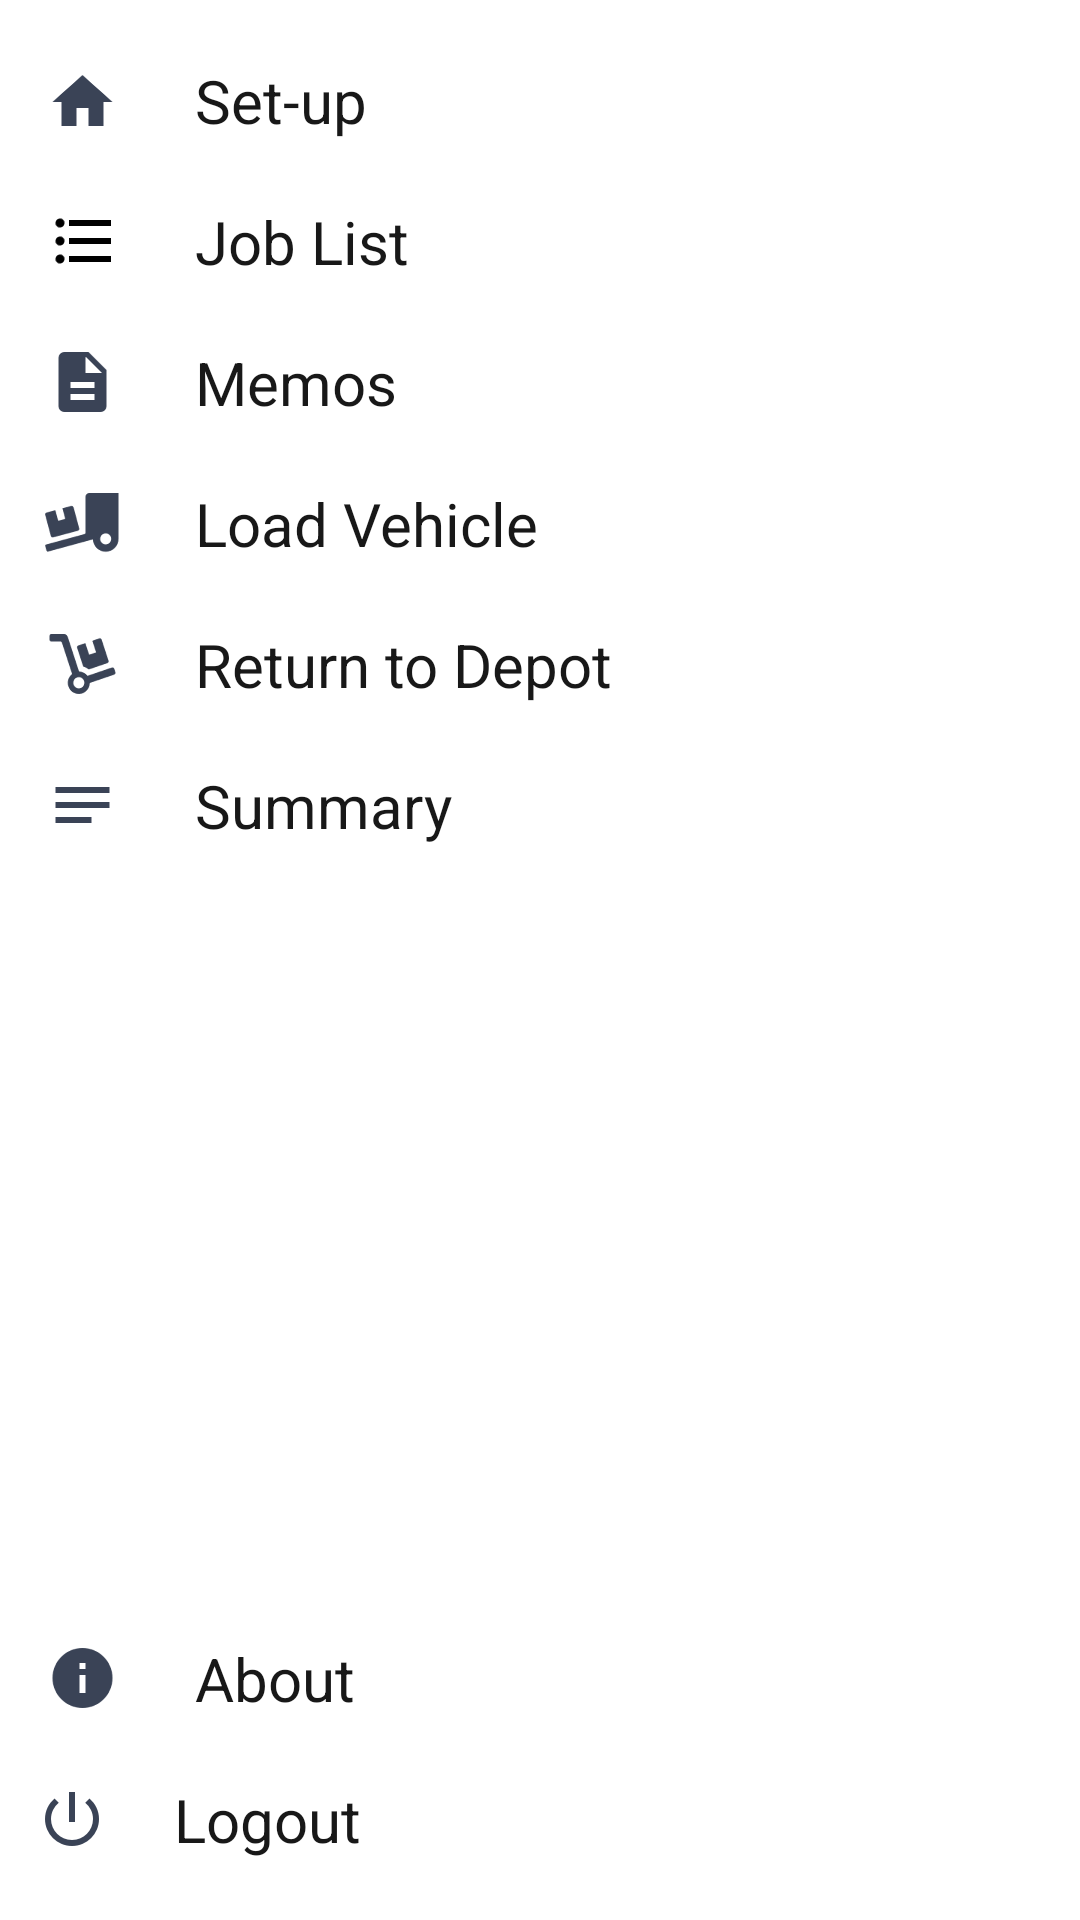

Here is an Android app screen rendered from its layout file. Give the layout XML and the strings, colors and styles it references.
<!-- AndroidManifest.xml: application theme AppTheme -->
<!-- res/layout/fragment_navigation.xml -->
<?xml version="1.0" encoding="utf-8"?>
<RelativeLayout xmlns:android="http://schemas.android.com/apk/res/android"
    android:id="@+id/nav_view"
    android:layout_width="wrap_content"
    android:layout_height="match_parent"
    android:layout_gravity="start"
    android:layout_margin="@dimen/menu_icon_padding"
    android:background="@color/white"
    android:fitsSystemWindows="true">

    <LinearLayout
        android:id="@+id/bottom"
        android:layout_width="match_parent"
        android:layout_height="wrap_content"
        android:layout_alignParentBottom="true"
        android:clickable="true"
        android:orientation="vertical"
        android:paddingBottom="@dimen/menu_item_padding_top">

        <TextView
            android:id="@+id/menu_about"
            android:layout_width="match_parent"
            android:layout_height="wrap_content"
            android:drawableLeft="@drawable/baseline_info_24px"
            android:drawablePadding="@dimen/menu_icon_padding"
            android:gravity="center_vertical"
            android:onClick="onMenuItemClicked"
            android:paddingLeft="@dimen/menu_item_padding_left"
            android:paddingTop="@dimen/menu_item_padding_top"
            android:text="@string/menu_about"
            android:textColor="@color/menu_text"
            android:textSize="@dimen/menu_text_size" />

        <TextView
            android:id="@+id/menu_logout"
            android:layout_width="match_parent"
            android:layout_height="wrap_content"
            android:drawableLeft="@drawable/baseline_power_settings_new_24px"
            android:drawablePadding="@dimen/menu_icon_padding"
            android:gravity="center_vertical"
            android:onClick="onMenuItemClicked"
            android:paddingLeft="@dimen/menu_item_padding_left"
            android:paddingTop="@dimen/menu_item_padding_top"
            android:text="@string/menu_logout"
            android:textColor="@color/menu_text"
            android:textSize="@dimen/menu_text_size" />

    </LinearLayout>


    <ScrollView
        android:layout_width="match_parent"
        android:layout_height="match_parent"
        android:layout_above="@+id/bottom"
        android:fillViewport="true">

        <LinearLayout
            android:layout_width="match_parent"
            android:layout_height="match_parent"
            android:orientation="vertical">

            <TextView
                android:id="@+id/menu_home"
                android:layout_width="match_parent"
                android:layout_height="wrap_content"
                android:drawableLeft="@drawable/baseline_home_24px"
                android:drawablePadding="@dimen/menu_icon_padding"
                android:gravity="center_vertical"
                android:onClick="onMenuItemClicked"
                android:paddingLeft="@dimen/menu_item_padding_left"
                android:paddingTop="@dimen/menu_item_padding_top"
                android:text="@string/menu_home"
                android:textColor="@color/menu_text"
                android:textSize="@dimen/menu_text_size" />

            <TextView
                android:id="@+id/menu_jobs"
                android:layout_width="match_parent"
                android:layout_height="wrap_content"
                android:drawableLeft="@drawable/baseline_format_list_bulleted_24px"
                android:drawablePadding="@dimen/menu_icon_padding"
                android:gravity="center_vertical"
                android:onClick="onMenuItemClicked"
                android:paddingLeft="@dimen/menu_item_padding_left"
                android:paddingTop="@dimen/menu_item_padding_top"
                android:text="@string/menu_jobs"
                android:textColor="@color/menu_text"
                android:textSize="@dimen/menu_text_size" />

            <TextView
                android:id="@+id/menu_memos"
                android:layout_width="match_parent"
                android:layout_height="wrap_content"
                android:drawableLeft="@drawable/baseline_description_24px"
                android:drawablePadding="@dimen/menu_icon_padding"
                android:gravity="center_vertical"
                android:onClick="onMenuItemClicked"
                android:paddingLeft="@dimen/menu_item_padding_left"
                android:paddingTop="@dimen/menu_item_padding_top"
                android:text="@string/menu_memos"
                android:textColor="@color/menu_text"
                android:textSize="@dimen/menu_text_size" />

            <TextView
                android:id="@+id/menu_load_vehicle"
                android:layout_width="match_parent"
                android:layout_height="wrap_content"
                android:drawableLeft="@drawable/truck_loading"
                android:drawablePadding="@dimen/menu_icon_padding"
                android:gravity="center_vertical"
                android:onClick="onMenuItemClicked"
                android:paddingLeft="@dimen/menu_item_padding_left"
                android:paddingTop="@dimen/menu_item_padding_top"
                android:text="@string/menu_load_vehicle"
                android:textColor="@color/menu_text"
                android:textSize="@dimen/menu_text_size" />

            <TextView
                android:id="@+id/menu_return_depot"
                android:layout_width="match_parent"
                android:layout_height="wrap_content"
                android:drawableLeft="@drawable/dolly"
                android:drawablePadding="@dimen/menu_icon_padding"
                android:gravity="center_vertical"
                android:onClick="onMenuItemClicked"
                android:paddingLeft="@dimen/menu_item_padding_left"
                android:paddingTop="@dimen/menu_item_padding_top"
                android:text="@string/menu_return_depot"
                android:textColor="@color/menu_text"
                android:textSize="@dimen/menu_text_size" />

            <TextView
                android:id="@+id/menu_summary"
                android:layout_width="match_parent"
                android:layout_height="wrap_content"
                android:drawableLeft="@drawable/baseline_notes_24px"
                android:drawablePadding="@dimen/menu_icon_padding"
                android:gravity="center_vertical"
                android:onClick="onMenuItemClicked"
                android:paddingLeft="@dimen/menu_item_padding_left"
                android:paddingTop="@dimen/menu_item_padding_top"
                android:text="@string/menu_summary"
                android:textColor="@color/menu_text"
                android:textSize="@dimen/menu_text_size" />

        </LinearLayout>
    </ScrollView>
</RelativeLayout>
<!-- resources referenced by this layout -->
<resources>
  <color name="menu_text">#181818</color>
  <color name="white">#FFFFFF</color>
  <dimen name="menu_icon_padding">25dp</dimen>
  <dimen name="menu_item_padding_left">15dp</dimen>
  <dimen name="menu_item_padding_top">20dp</dimen>
  <dimen name="menu_text_size">20sp</dimen>
  <!-- drawable baseline_description_24px: png bitmap (drawable-hdpi, 550 bytes) -->
  <!-- drawable baseline_format_list_bulleted_24px: png bitmap (drawable-hdpi, 265 bytes) -->
  <!-- drawable baseline_home_24px: png bitmap (drawable-hdpi, 493 bytes) -->
  <!-- drawable baseline_info_24px: png bitmap (drawable-hdpi, 572 bytes) -->
  <!-- drawable baseline_notes_24px: png bitmap (drawable-hdpi, 158 bytes) -->
  <!-- drawable baseline_power_settings_new_24px: png bitmap (drawable-hdpi, 799 bytes) -->
  <!-- drawable dolly: png bitmap (drawable-hdpi, 1457 bytes) -->
  <!-- drawable truck_loading: png bitmap (drawable-hdpi, 1079 bytes) -->
  <string name="menu_about">About</string>
  <string name="menu_home">Set-up</string>
  <string name="menu_jobs">Job List</string>
  <string name="menu_load_vehicle">Load Vehicle</string>
  <string name="menu_logout">Logout</string>
  <string name="menu_memos">Memos</string>
  <string name="menu_return_depot">Return to Depot</string>
  <string name="menu_summary">Summary</string>
  <style name="AppTheme" parent="Theme.AppCompat.DayNight.NoActionBar">
          
          <item name="colorPrimary">@color/colorPrimary</item>
          <item name="colorPrimaryDark">@color/colorPrimaryDark</item>
          <item name="colorAccent">@color/colorAccent</item>
      </style>
  <color name="colorPrimary">#3F51B5</color>
  <color name="colorPrimaryDark">#303F9F</color>
  <color name="colorAccent">#FF4081</color>
</resources>
